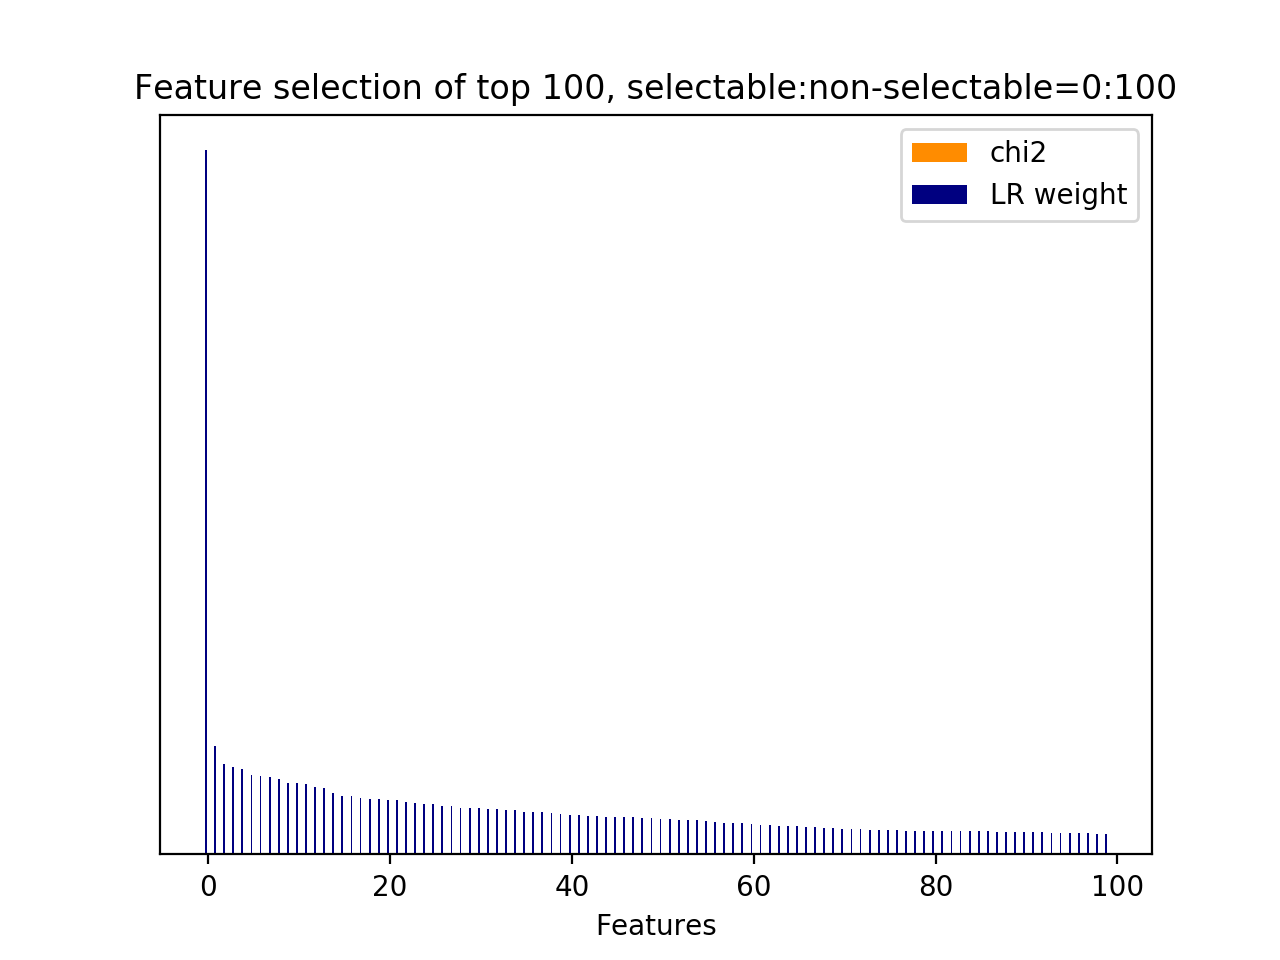

The file beside this chart, header and first rows:
id, name, prefix, chi2, chi2_rank, clf_weight, clf_weight_rank
7200, 11.2.1, b'11.2.1-skipthought_similarity.next_use…, 0.0000, 0, 1, 0
5537, 11.1, b'11.1-skipthought_feature.next_user_utt…, 0.0000, 4106, 0.1540, 1
314, 11.1, b'11.1-skipthought_feature.current_user_…, 0.0000, 2651, 0.1283, 2
3716, 11.1, b'11.1-skipthought_feature.next_system_u…, 0.0000, 5885, 0.1243, 3
799, 11.1, b'11.1-skipthought_feature.current_user_…, 0.0000, 2056, 0.1217, 4
3193, 11.1, b'11.1-skipthought_feature.next_system_u…, 0.0000, 1029, 0.1127, 5
3926, 11.1, b'11.1-skipthought_feature.next_system_u…, 0.0000, 6263, 0.1111, 6
2977, 11.1, b'11.1-skipthought_feature.next_system_u…, 0.0000, 1713, 0.1095, 7
242, 11.1, b'11.1-skipthought_feature.current_user_…, 0.0000, 2635, 0.1066, 8
3757, 11.1, b'11.1-skipthought_feature.next_system_u…, 0.0000, 5869, 0.1015, 9
2884, 11.1, b'11.1-skipthought_feature.next_system_u…, 0.0000, 1451, 0.1009, 10
3659, 11.1, b'11.1-skipthought_feature.next_system_u…, 0.0000, 6052, 0.1007, 11
3365, 11.1, b'11.1-skipthought_feature.next_system_u…, 0.0000, 976, 0.0951, 12
2782, 11.1, b'11.1-skipthought_feature.next_system_u…, 0.0000, 1562, 0.0945, 13
3723, 11.1, b'11.1-skipthought_feature.next_system_u…, 0.0000, 5892, 0.0875, 14
3079, 11.1, b'11.1-skipthought_feature.next_system_u…, 0.0000, 1590, 0.0830, 15
4621, 11.1, b'11.1-skipthought_feature.next_system_u…, 0.0000, 6790, 0.0829, 16
3954, 11.1, b'11.1-skipthought_feature.next_system_u…, 0.0000, 6123, 0.0808, 17
1305, 11.1, b'11.1-skipthought_feature.current_user_…, 0.0000, 3473, 0.0788, 18
3458, 11.1, b'11.1-skipthought_feature.next_system_u…, 0.0000, 1322, 0.0787, 19
2823, 11.1, b'11.1-skipthought_feature.next_system_u…, 0.0000, 1391, 0.0770, 20
3906, 11.1, b'11.1-skipthought_feature.next_system_u…, 0.0000, 6299, 0.0768, 21
6005, 11.1, b'11.1-skipthought_feature.next_user_utt…, 0.0000, 3615, 0.0737, 22
4476, 11.1, b'11.1-skipthought_feature.next_system_u…, 0.0000, 5688, 0.0731, 23
810, 11.1, b'11.1-skipthought_feature.current_user_…, 0.0000, 2079, 0.0723, 24
3883, 11.1, b'11.1-skipthought_feature.next_system_u…, 0.0000, 6276, 0.0719, 25
3545, 11.1, b'11.1-skipthought_feature.next_system_u…, 0.0000, 1211, 0.0692, 26
3259, 11.1, b'11.1-skipthought_feature.next_system_u…, 0.0000, 1095, 0.0688, 27
974, 11.1, b'11.1-skipthought_feature.current_user_…, 0.0000, 3367, 0.0659, 28
2960, 11.1, b'11.1-skipthought_feature.next_system_u…, 0.0000, 1696, 0.0659, 29
1167, 11.1, b'11.1-skipthought_feature.current_user_…, 0.0000, 3504, 0.0655, 30
5210, 11.1, b'11.1-skipthought_feature.next_user_utt…, 0.0000, 6647, 0.0646, 31
3298, 11.1, b'11.1-skipthought_feature.next_system_u…, 0.0000, 909, 0.0641, 32
3588, 11.1, b'11.1-skipthought_feature.next_system_u…, 0.0000, 1199, 0.0634, 33
3989, 11.1, b'11.1-skipthought_feature.next_system_u…, 0.0000, 6101, 0.0627, 34
4144, 11.1, b'11.1-skipthought_feature.next_system_u…, 0.0000, 5581, 0.0603, 35
3354, 11.1, b'11.1-skipthought_feature.next_system_u…, 0.0000, 965, 0.0601, 36
543, 11.1, b'11.1-skipthought_feature.current_user_…, 0.0000, 1980, 0.0598, 37
6001, 11.1, b'11.1-skipthought_feature.next_user_utt…, 0.0000, 3611, 0.0584, 38
3910, 11.1, b'11.1-skipthought_feature.next_system_u…, 0.0000, 6272, 0.0579, 39
1341, 11.1, b'11.1-skipthought_feature.current_user_…, 0.0000, 3453, 0.0559, 40
6325, 11.1, b'11.1-skipthought_feature.next_user_utt…, 0.0000, 5117, 0.0558, 41
5527, 11.1, b'11.1-skipthought_feature.next_user_utt…, 0.0000, 4096, 0.0550, 42
6336, 11.1, b'11.1-skipthought_feature.next_user_utt…, 0.0000, 5072, 0.0540, 43
2790, 11.1, b'11.1-skipthought_feature.next_system_u…, 0.0000, 1526, 0.0537, 44
877, 11.1, b'11.1-skipthought_feature.current_user_…, 0.0000, 2089, 0.0528, 45
1103, 11.1, b'11.1-skipthought_feature.current_user_…, 0.0000, 3215, 0.0527, 46
3626, 11.1, b'11.1-skipthought_feature.next_system_u…, 0.0000, 6007, 0.0526, 47
3850, 11.1, b'11.1-skipthought_feature.next_system_u…, 0.0000, 6243, 0.0523, 48
3697, 11.1, b'11.1-skipthought_feature.next_system_u…, 0.0000, 6022, 0.0517, 49
1753, 11.1, b'11.1-skipthought_feature.current_user_…, 0.0000, 3021, 0.0503, 50
614, 11.1, b'11.1-skipthought_feature.current_user_…, 0.0000, 1826, 0.0501, 51
2784, 11.1, b'11.1-skipthought_feature.next_system_u…, 0.0000, 1534, 0.0490, 52
3164, 11.1, b'11.1-skipthought_feature.next_system_u…, 0.0000, 1055, 0.0488, 53
706, 11.1, b'11.1-skipthought_feature.current_user_…, 0.0000, 2143, 0.0482, 54
1530, 11.1, b'11.1-skipthought_feature.current_user_…, 0.0000, 2798, 0.0471, 55
3777, 11.1, b'11.1-skipthought_feature.next_system_u…, 0.0000, 5945, 0.0464, 56
2979, 11.1, b'11.1-skipthought_feature.next_system_u…, 0.0000, 1743, 0.0452, 57
2825, 11.1, b'11.1-skipthought_feature.next_system_u…, 0.0000, 1381, 0.0450, 58
6068, 11.1, b'11.1-skipthought_feature.next_user_utt…, 0.0000, 3678, 0.0450, 59
... 7,141 more rows
